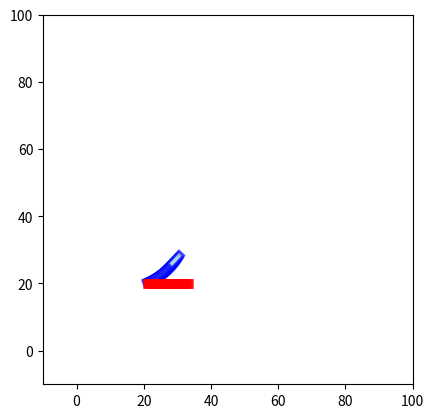

Here is the Python script that generated this plot:
import numpy as np
import scipy as sp
import matplotlib.pyplot as plt
import matplotlib.patches as patches
from scipy import sparse


class vehicle_status:
    def __init__(
        self,
        x: float,
        y: float,
        theta: float,
        kappa: float,
        velocity: float,
        acceleration: float,
    ):
        self.x = x
        self.y = y
        self.theta = theta
        self.kappa = kappa
        self.velocity = velocity
        self.acceleration = acceleration


class vehicle_model:
    def __init__(self, name, angle, kappa, velocity, acceleration, X, Y):
        self.name = name
        self.angle = np.deg2rad(angle)
        self.kappa = kappa
        self.velocity = velocity
        self.acceleration = acceleration
        self.X = X
        self.Y = Y

        self.Width = 1.9
        self.Length = 5.0

    def kinematic_Update(self, kappa_rate, dt):
        kappa_rate = max(min(kappa_rate, 0.05), -0.05)
        self.kappa = self.kappa + kappa_rate * dt
        delta_theta = self.kappa * self.velocity * dt
        self.Y = (
            self.Y
            + self.velocity * np.cos(self.angle) * delta_theta * dt
            + self.velocity * np.sin(self.angle) * dt
        )
        self.X = (
            self.X
            - self.velocity * np.sin(self.angle) * delta_theta * dt
            + self.velocity * np.cos(self.angle) * dt
        )
        self.angle = self.angle + delta_theta
        self.velocity = self.velocity + self.acceleration * dt

    def position(self):
        left_front_x = (
            self.X
            + self.Length * np.cos(self.angle)
            - self.Width / 2 * np.sin(self.angle)
        )
        left_front_y = (
            self.Y
            + self.Length * np.sin(self.angle)
            + self.Width / 2 * np.cos(self.angle)
        )
        left_front = (left_front_x, left_front_y)
        right_front_x = (
            self.X
            + self.Length * np.cos(self.angle)
            + self.Width / 2 * np.sin(self.angle)
        )
        right_front_y = (
            self.Y
            + self.Length * np.sin(self.angle)
            - self.Width / 2 * np.cos(self.angle)
        )
        right_front = (right_front_x, right_front_y)
        left_rear_x = self.X - self.Width / 2 * np.sin(self.angle)
        left_rear_y = self.Y + self.Width / 2 * np.cos(self.angle)
        left_rear = (left_rear_x, left_rear_y)
        right_rear_x = self.X + self.Width / 2 * np.sin(self.angle)
        right_rear_y = self.Y - self.Width / 2 * np.cos(self.angle)
        right_rear = (right_rear_x, right_rear_y)
        return [left_front, right_front, right_rear, left_rear]

    def get_vehicle_status(self):
        return vehicle_status(
            self.X, self.Y, self.angle, self.kappa, self.velocity, self.acceleration
        )


if __name__ == "__main__":
    E0Y = vehicle_model(
        name="E0Y",
        angle=20.0,
        kappa=0.05,
        velocity=20.0,
        X=20.0,
        Y=20.0,
        acceleration=0.0,
    )

    fig, ax = plt.subplots()
    # set x-axis from -10 to 10
    ax.set_xlim(-10, 100)
    ax.set_ylim(-10, 100)
    ax.set_aspect("equal")
    plt.ion()  # 开启 交互模式
    for i in range(20):
        points = E0Y.position()
        print(points)
        rect = patches.Polygon(
            points, linewidth=2, edgecolor="blue", facecolor="lightblue", alpha=0.7
        )
        ax.add_patch(rect)
        E0Y.kinematic_Update(0, 0.025)
        plt.pause(0.1)
    E0Y.kappa = 0.0
    E0Y.angle = 0.0
    E0Y.X = 20.0
    E0Y.Y = 20.0
    for i in range(20):
        points = E0Y.position()
        rect = patches.Polygon(
            points, linewidth=2, edgecolor="red", facecolor="red", alpha=0.7
        )
        ax.add_patch(rect)
        E0Y.kinematic_Update(0, 0.025)
        plt.pause(0.1)
    # 关闭交互模式
    plt.ioff()
    plt.show()
